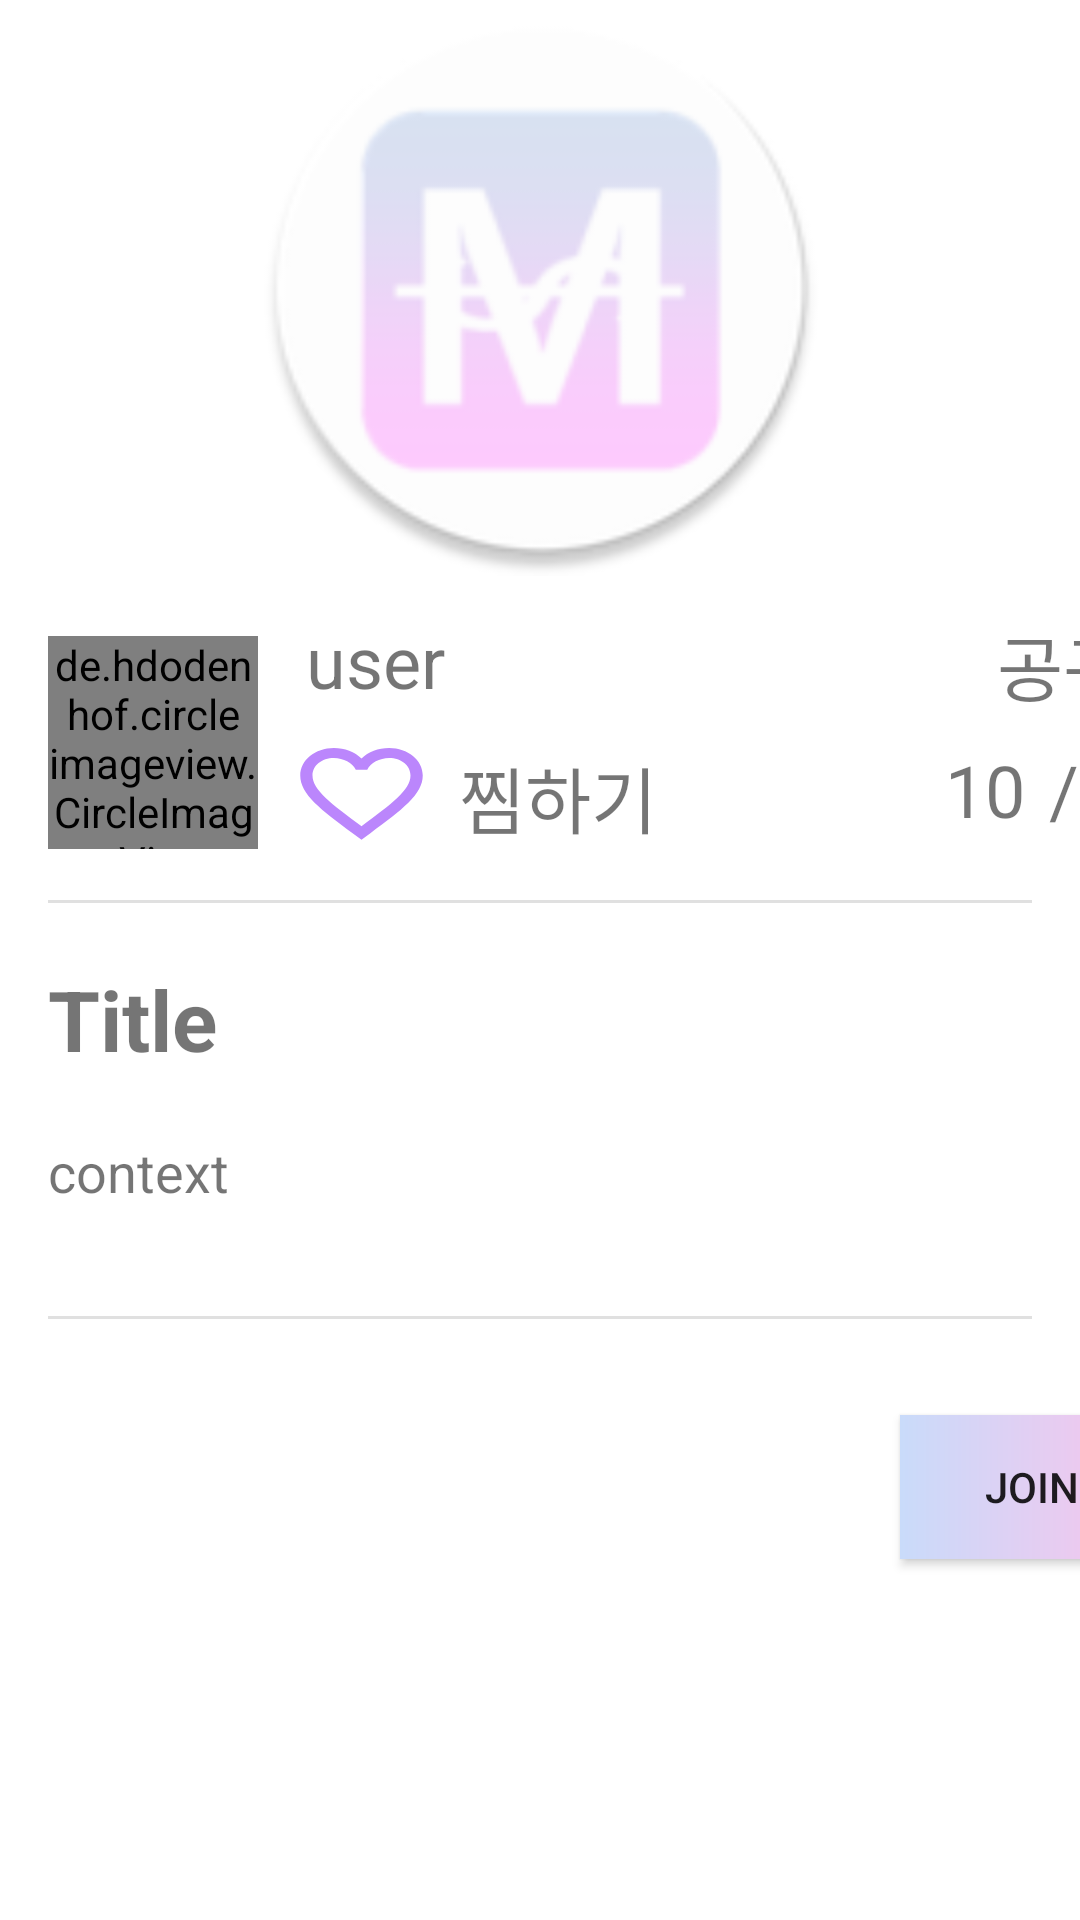

Layout XML and referenced resources for this Android screen:
<!-- AndroidManifest.xml: application theme Theme.Gonggumanman -->
<!-- res/layout/feature_attend.xml -->
<?xml version="1.0" encoding="utf-8"?>
<androidx.constraintlayout.widget.ConstraintLayout xmlns:android="http://schemas.android.com/apk/res/android"
    xmlns:app="http://schemas.android.com/apk/res-auto"
    xmlns:tools="http://schemas.android.com/tools"
    android:layout_width="match_parent"
    android:layout_height="match_parent">

    <ImageView
        android:id="@+id/imageView2"
        android:layout_width="402dp"
        android:layout_height="192dp"
        android:contentDescription="@string/app_name"
        app:layout_constraintEnd_toEndOf="parent"
        app:layout_constraintStart_toStartOf="parent"
        app:layout_constraintTop_toTopOf="parent"
        app:srcCompat="@mipmap/ic_launcher_round"
        tools:ignore="ImageContrastCheck" />

    <de.hdodenhof.circleimageview.CircleImageView
        android:id="@+id/circle_iv"
        android:layout_width="70dp"
        android:layout_height="71dp"
        android:layout_gravity="center"
        android:layout_marginStart="16dp"
        android:layout_marginTop="20dp"
        android:background="@android:color/transparent"
        android:src="@drawable/test2"
        app:civ_border_overlay="true"
        app:layout_constraintStart_toStartOf="parent"
        app:layout_constraintTop_toBottomOf="@+id/imageView2" />

    <TextView
        android:id="@+id/textView"
        android:layout_width="wrap_content"
        android:layout_height="wrap_content"
        android:layout_marginStart="16dp"
        android:layout_marginTop="12dp"
        android:text="@string/user_name"
        android:textSize="24sp"
        app:layout_constraintStart_toEndOf="@+id/circle_iv"
        app:layout_constraintTop_toBottomOf="@+id/imageView2" />

    <ToggleButton
        android:id="@+id/button"
        android:layout_width="49dp"
        android:layout_height="40dp"
        android:layout_marginStart="96dp"
        android:layout_marginTop="8dp"
        android:background="@drawable/ic_heart_button"
        android:checked="false"
        android:text=""
        android:textOff=""
        android:textOn=""
        app:layout_constraintStart_toStartOf="parent"
        app:layout_constraintTop_toBottomOf="@+id/textView"
        tools:ignore="SpeakableTextPresentCheck,TouchTargetSizeCheck" />

    <TextView
        android:id="@+id/textView2"
        android:layout_width="wrap_content"
        android:layout_height="wrap_content"
        android:layout_marginStart="184dp"
        android:layout_marginTop="12dp"
        android:text="@string/gonggu"
        android:textSize="24sp"
        app:layout_constraintStart_toEndOf="@+id/textView"
        app:layout_constraintTop_toBottomOf="@+id/imageView2" />

    <TextView
        android:id="@+id/Join"
        android:layout_width="wrap_content"
        android:layout_height="wrap_content"
        android:layout_marginStart="315dp"
        android:layout_marginTop="8dp"
        android:text="@string/present_num"
        android:textSize="24sp"
        app:layout_constraintStart_toStartOf="parent"
        app:layout_constraintTop_toBottomOf="@+id/textView2" />

    <TextView
        android:id="@+id/textView4"
        android:layout_width="wrap_content"
        android:layout_height="wrap_content"
        android:layout_marginStart="8dp"
        android:layout_marginTop="8dp"
        android:text="@string/percent"
        android:textSize="24sp"
        app:layout_constraintStart_toEndOf="@+id/Join"
        app:layout_constraintTop_toBottomOf="@+id/textView2" />

    <TextView
        android:id="@+id/Recriut"
        android:layout_width="wrap_content"
        android:layout_height="wrap_content"
        android:layout_marginStart="8dp"
        android:layout_marginTop="8dp"
        android:text="@string/total_num"
        android:textSize="24sp"
        app:layout_constraintStart_toEndOf="@+id/textView4"
        app:layout_constraintTop_toBottomOf="@+id/textView2" />

    <com.google.android.material.divider.MaterialDivider
        android:id="@+id/materialDivider"
        android:layout_width="match_parent"
        android:layout_height="wrap_content"
        android:layout_marginTop="300dp"
        app:dividerInsetEnd="16dp"
        app:dividerInsetStart="16dp"
        app:layout_constraintEnd_toEndOf="parent"
        app:layout_constraintHorizontal_bias="0.0"
        app:layout_constraintStart_toStartOf="parent"
        app:layout_constraintTop_toTopOf="@+id/imageView2" />

    <TextView
        android:id="@+id/textView5"
        android:layout_width="wrap_content"
        android:layout_height="wrap_content"
        android:layout_marginStart="8dp"
        android:layout_marginTop="56dp"
        android:text="@string/heart"
        android:textSize="24sp"
        app:layout_constraintStart_toEndOf="@+id/button"
        app:layout_constraintTop_toBottomOf="@+id/imageView2" />

    <TextView
        android:id="@+id/Title"
        android:layout_width="wrap_content"
        android:layout_height="wrap_content"
        android:layout_marginStart="16dp"
        android:layout_marginTop="20dp"
        android:text="@string/title"
        android:textSize="28sp"
        android:textStyle="bold"
        app:layout_constraintStart_toStartOf="parent"
        app:layout_constraintTop_toBottomOf="@+id/materialDivider" />

    <TextView
        android:id="@+id/Context"
        android:layout_width="373dp"
        android:layout_height="wrap_content"
        android:layout_marginStart="16dp"
        android:layout_marginTop="20dp"
        android:text="@string/context"
        android:textSize="18sp"
        app:layout_constraintStart_toStartOf="parent"
        app:layout_constraintTop_toBottomOf="@+id/Title" />

    <com.google.android.material.divider.MaterialDivider
        android:id="@+id/materialDivider2"
        android:layout_width="match_parent"
        android:layout_height="wrap_content"
        android:layout_marginTop="36dp"
        app:dividerInsetEnd="16dp"
        app:dividerInsetStart="16dp"
        app:layout_constraintEnd_toEndOf="parent"
        app:layout_constraintHorizontal_bias="0.0"
        app:layout_constraintStart_toStartOf="parent"
        app:layout_constraintTop_toBottomOf="@+id/Context" />

    <androidx.appcompat.widget.AppCompatButton
        android:id="@+id/button2"
        android:layout_width="wrap_content"
        android:layout_height="wrap_content"
        android:layout_marginStart="300dp"
        android:layout_marginTop="32dp"
        android:background="@drawable/gonggu_gradient"
        android:text="@string/join"
        app:layout_constraintStart_toStartOf="parent"
        app:layout_constraintTop_toBottomOf="@+id/materialDivider2" />

</androidx.constraintlayout.widget.ConstraintLayout>
<!-- resources referenced by this layout -->
<resources>
  <!-- drawable gonggu_gradient (drawable) -->
  <?xml version="1.0" encoding="utf-8"?>
  <shape xmlns:android="http://schemas.android.com/apk/res/android">
      android:shape="rectangle"
      android:useLevel="false">
  
      <gradient
          android:angle="360"
          android:endColor="@color/gonggu_pink"
          android:startColor="@color/gonggu_blue"
          android:type="linear" />
  </shape>
  <!-- drawable ic_heart_button (drawable) -->
  <?xml version="1.0" encoding="utf-8"?>
  <selector xmlns:android="http://schemas.android.com/apk/res/android">
      <item android:drawable = "@drawable/full_heart"
          android:state_checked="true"/>
      <item android:drawable="@drawable/empty_heart"
          android:state_checked="false"/>
  </selector>
  <!-- drawable test2: jpg bitmap (drawable, 1493 bytes) -->
  <!-- mipmap ic_launcher_round: png bitmap (mipmap-hdpi, 4183 bytes) -->
  <string name="app_name">뭉싸</string>
  <string name="context">context</string>
  <string name="gonggu">공구현황</string>
  <string name="heart">찜하기</string>
  <string name="join">join</string>
  <string name="percent">/</string>
  <string name="present_num">10</string>
  <string name="title">Title</string>
  <string name="total_num">50</string>
  <string name="user_name">user</string>
  <style name="Theme.Gonggumanman" parent="Theme.MaterialComponents.DayNight.DarkActionBar">
          
          <item name="colorPrimary">@color/purple_500</item>
          <item name="colorPrimaryVariant">@color/purple_700</item>
          <item name="colorOnPrimary">@color/white</item>
          
          <item name="colorSecondary">@color/teal_200</item>
          <item name="colorSecondaryVariant">@color/teal_700</item>
          <item name="colorOnSecondary">@color/black</item>
          
          <item name="android:statusBarColor" tools:targetApi="l">?attr/colorPrimaryVariant</item>
          
  
  
      </style>
  <color name="gonggu_pink">#fbc2eb</color>
  <color name="gonggu_blue">#C9DBFA</color>
  <!-- drawable full_heart (drawable) -->
  <vector xmlns:android="http://schemas.android.com/apk/res/android"
      android:width="24dp"
      android:height="24dp"
      android:viewportWidth="24"
      android:viewportHeight="24">
      <path
          android:fillColor="@color/purple_200"
          android:pathData="M12,21.35l-1.45,-1.32C5.4,15.36 2,12.28 2,8.5 2,5.42 4.42,3 7.5,3c1.74,0 3.41,0.81 4.5,2.09C13.09,3.81 14.76,3 16.5,3 19.58,3 22,5.42 22,8.5c0,3.78 -3.4,6.86 -8.55,11.54L12,21.35z"/>
  </vector>
  <!-- drawable empty_heart (drawable) -->
  <?xml version="1.0" encoding="utf-8"?>
  <vector xmlns:android="http://schemas.android.com/apk/res/android"
      android:width="24dp"
      android:height="24dp"
      android:viewportWidth="24.0"
      android:viewportHeight="24.0">
      <path
          android:fillColor="@color/purple_200"
          android:pathData="M16.5,3c-1.74,0 -3.41,0.81 -4.5,2.09C10.91,3.81 9.24,3 7.5,3 4.42,3 2,5.42 2,8.5c0,3.78 3.4,6.86 8.55,11.54L12,21.35l1.45,-1.32C18.6,15.36 22,12.28 22,8.5 22,5.42 19.58,3 16.5,3zM12.1,18.55l-0.1,0.1 -0.1,-0.1C7.14,14.24 4,11.39 4,8.5 4,6.5 5.5,5 7.5,5c1.54,0 3.04,0.99 3.57,2.36h1.87C13.46,5.99 14.96,5 16.5,5c2,0 3.5,1.5 3.5,3.5 0,2.89 -3.14,5.74 -7.9,10.05z"/>
  </vector>
  <color name="purple_500">#FF6200EE</color>
  <color name="purple_700">#FF3700B3</color>
  <color name="white">#FFFFFFFF</color>
  <color name="teal_200">#FF03DAC5</color>
  <color name="teal_700">#FF018786</color>
  <color name="black">#FF000000</color>
  <color name="purple_200">#FFBB86FC</color>
</resources>
